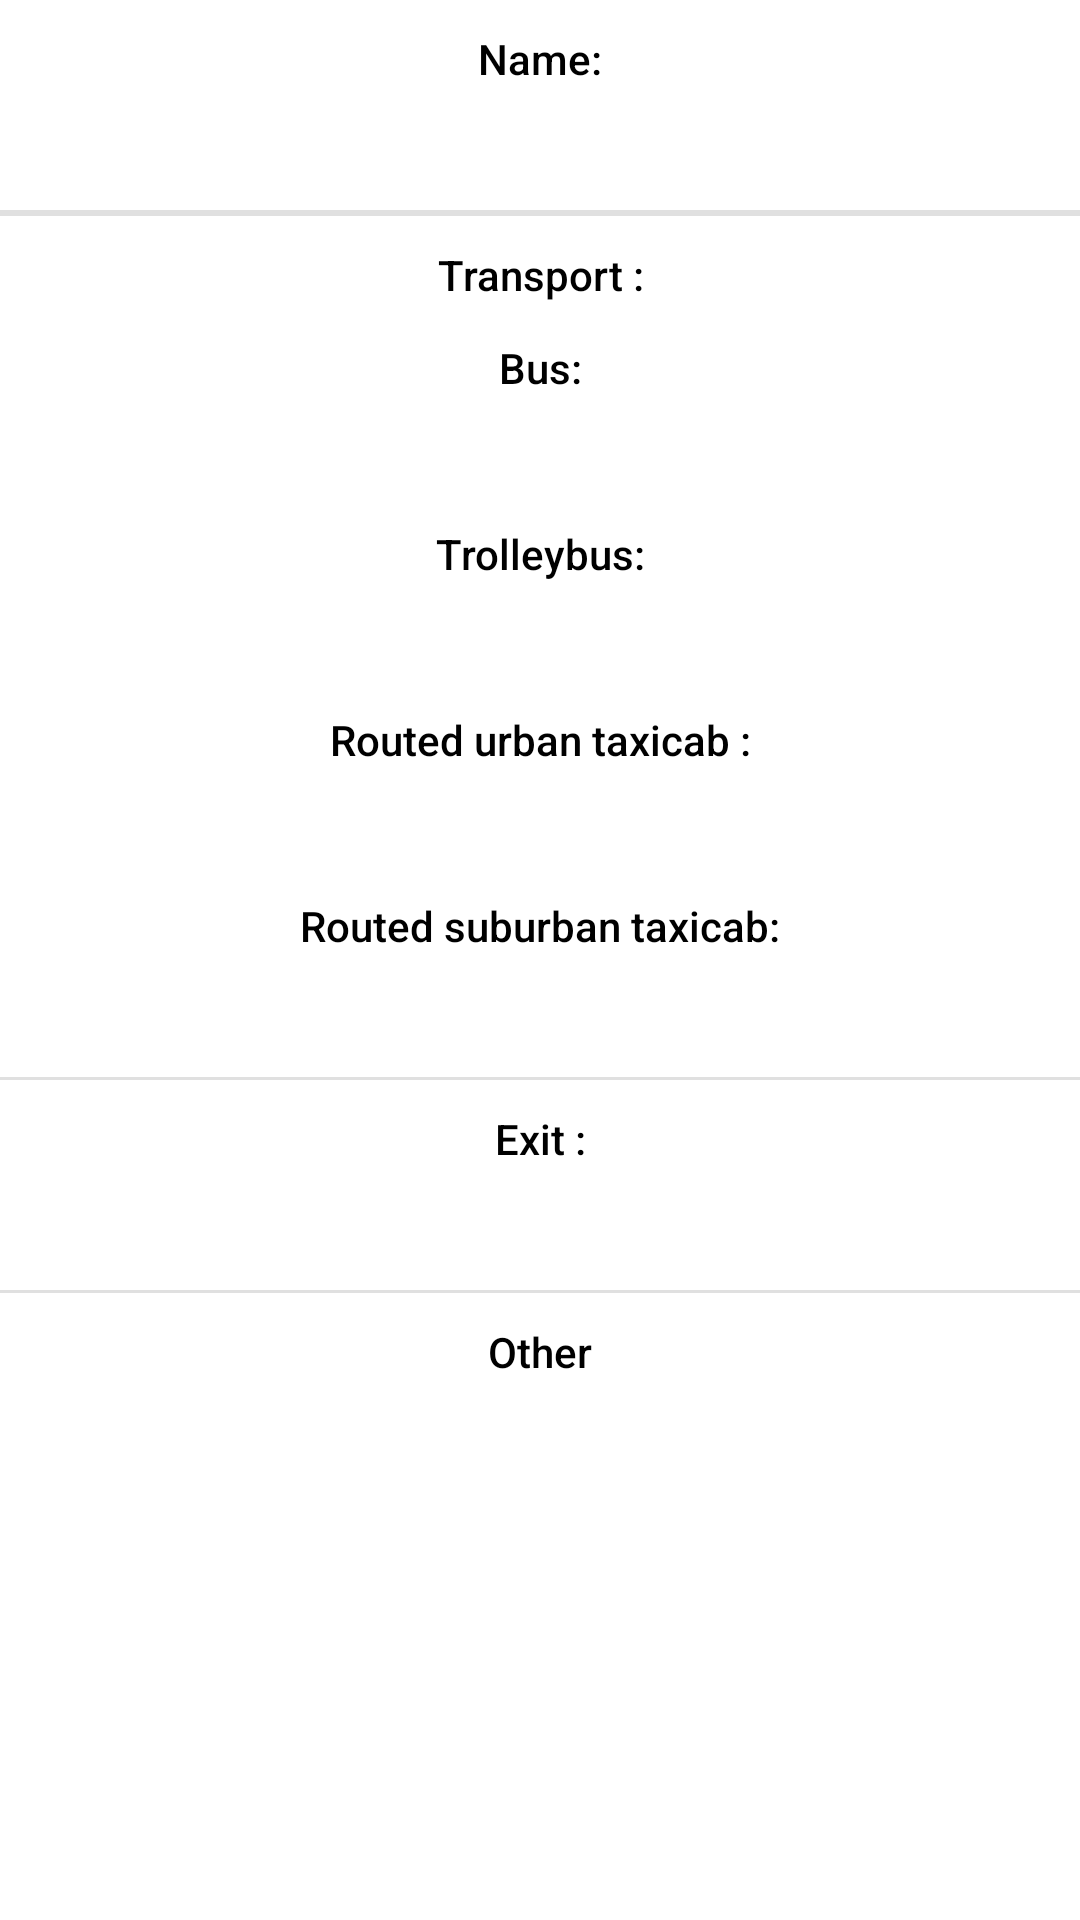

Layout XML and referenced resources for this Android screen:
<!-- AndroidManifest.xml: application theme AppThemeDefaultNoBar -->
<!-- res/layout/information_layout.xml -->
<?xml version="1.0" encoding="utf-8"?>
<android.support.constraint.ConstraintLayout xmlns:android="http://schemas.android.com/apk/res/android"
    xmlns:app="http://schemas.android.com/apk/res-auto"
    xmlns:tools="http://schemas.android.com/tools"
    android:layout_width="match_parent"
    android:layout_height="match_parent"
    >

    <TextView
        android:id="@+id/textView22"
        android:layout_width="0dp"
        android:layout_height="wrap_content"
        android:text="@string/Name"
        style="@style/TextAppearance_Information_HeadLine"
        app:layout_constraintEnd_toEndOf="parent"
        app:layout_constraintStart_toStartOf="parent"
        app:layout_constraintTop_toTopOf="parent" />

    <TextView
        android:id="@+id/stationName"
        style="@style/TextAppearance_Information"
        android:layout_width="0dp"
        android:layout_height="wrap_content"
        android:layout_marginTop="8dp"
        android:gravity="start|center_vertical"
        app:layout_constraintEnd_toEndOf="parent"
        app:layout_constraintStart_toStartOf="parent"
        app:layout_constraintTop_toBottomOf="@+id/textView22"
        tools:text="sometext" />

    <View
        android:id="@+id/divider2"
        android:layout_width="0dp"
        android:layout_height="1dp"
        android:layout_marginTop="8dp"
        android:background="?android:attr/listDivider"
        app:layout_constraintEnd_toEndOf="parent"
        app:layout_constraintStart_toStartOf="parent"
        app:layout_constraintTop_toBottomOf="@+id/stationName" />

    <View
        android:id="@+id/divider4"
        android:layout_width="0dp"
        android:layout_height="1dp"
        android:layout_marginTop="8dp"
        android:background="?android:attr/listDivider"
        app:layout_constraintEnd_toEndOf="parent"
        app:layout_constraintStart_toStartOf="parent"
        app:layout_constraintTop_toBottomOf="@+id/taxiCabRouts_SU" />

    <View
        android:id="@+id/divider5"
        android:layout_width="0dp"
        android:layout_height="1dp"
        android:background="?android:attr/listDivider"
        app:layout_constraintEnd_toEndOf="parent"
        app:layout_constraintStart_toStartOf="parent"
        app:layout_constraintTop_toBottomOf="@+id/divider2" />

    <View
        android:id="@+id/divider7"
        android:layout_width="0dp"
        android:layout_height="1dp"
        android:layout_marginTop="8dp"
        android:background="?android:attr/listDivider"
        app:layout_constraintEnd_toEndOf="parent"
        app:layout_constraintHorizontal_bias="0.0"
        app:layout_constraintStart_toStartOf="parent"
        app:layout_constraintTop_toBottomOf="@+id/streetsView" />

    <TextView
        android:id="@+id/textView26"
        android:layout_width="0dp"
        android:layout_height="wrap_content"
        android:gravity="center|center_horizontal|center_vertical"
        style="@style/TextAppearance_Information"
        android:text="@string/bus_routes"
        app:layout_constraintEnd_toEndOf="parent"
        app:layout_constraintHorizontal_bias="0.0"
        app:layout_constraintStart_toStartOf="parent"
        app:layout_constraintTop_toBottomOf="@+id/textView25" />

    <TextView
        android:id="@+id/textView28"
        android:layout_width="0dp"
        android:layout_height="wrap_content"
        style="@style/TextAppearance_Information"
        android:gravity="center|center_horizontal|center_vertical"
        android:text="@string/trolley"
        app:layout_constraintEnd_toEndOf="parent"
        app:layout_constraintStart_toStartOf="parent"
        app:layout_constraintTop_toBottomOf="@+id/busRoutes" />

    <TextView
        android:id="@+id/textView30"
        android:layout_width="0dp"
        android:layout_height="wrap_content"
        style="@style/TextAppearance_Information"
        android:gravity="center|center_horizontal|center_vertical"
        android:text="@string/marshrutkas_gorod"
        app:layout_constraintEnd_toEndOf="parent"
        app:layout_constraintStart_toStartOf="parent"
        app:layout_constraintTop_toBottomOf="@+id/trolleyRoutes" />

    <TextView
        android:id="@+id/textView32"
        android:layout_width="0dp"
        android:layout_height="wrap_content"
        style="@style/TextAppearance_Information_HeadLine"
        android:gravity="center|center_horizontal|center_vertical"
        android:text="@string/closest_street"
        app:layout_constraintEnd_toEndOf="parent"
        app:layout_constraintHorizontal_bias="0.0"
        app:layout_constraintStart_toStartOf="parent"
        app:layout_constraintTop_toBottomOf="@+id/divider4" />

    <TextView
        android:id="@+id/textView23"
        android:layout_width="0dp"
        android:layout_height="wrap_content"
        style="@style/TextAppearance_Information"
        android:gravity="center|center_horizontal|center_vertical"
        android:text="@string/marshrutkas_prigorod"
        app:layout_constraintEnd_toEndOf="parent"
        app:layout_constraintHorizontal_bias="0.0"
        app:layout_constraintStart_toStartOf="parent"
        app:layout_constraintTop_toBottomOf="@+id/taxiCabRouts" />

    <TextView
        android:id="@+id/textView34"
        android:layout_width="0dp"
        android:layout_height="wrap_content"
        style="@style/TextAppearance_Information_HeadLine"
        android:text="@string/notes"
        app:layout_constraintEnd_toEndOf="parent"
        app:layout_constraintHorizontal_bias="0.0"
        app:layout_constraintStart_toStartOf="parent"
        app:layout_constraintTop_toBottomOf="@+id/divider7" />

    <TextView
        android:id="@+id/notesText"
        style="@style/TextAppearance_Information"
        android:layout_width="0dp"
        android:layout_height="wrap_content"
        android:layout_marginTop="8dp"
        app:layout_constraintEnd_toEndOf="parent"
        app:layout_constraintHorizontal_bias="0.0"
        app:layout_constraintStart_toStartOf="parent"
        app:layout_constraintTop_toBottomOf="@+id/textView34"
        tools:text="sometext" />

    <TextView
        android:id="@+id/streetsView"
        style="@style/TextAppearance_Information"
        android:layout_width="0dp"
        android:layout_height="wrap_content"
        android:layout_marginTop="8dp"
        app:layout_constraintEnd_toEndOf="parent"
        app:layout_constraintHorizontal_bias="0.0"
        app:layout_constraintStart_toStartOf="parent"
        app:layout_constraintTop_toBottomOf="@+id/textView32"
        tools:text="sometext" />

    <TextView
        android:id="@+id/taxiCabRouts_SU"
        style="@style/TextAppearance_Information"
        android:layout_width="0dp"
        android:layout_height="wrap_content"
        android:layout_marginTop="8dp"
        app:layout_constraintEnd_toEndOf="parent"
        app:layout_constraintHorizontal_bias="0.0"
        app:layout_constraintStart_toStartOf="parent"
        app:layout_constraintTop_toBottomOf="@+id/textView23"
        tools:text="sometext" />

    <TextView
        android:id="@+id/busRoutes"
        style="@style/TextAppearance_Information"
        android:layout_width="0dp"
        android:layout_height="wrap_content"
        android:layout_marginTop="8dp"
        app:layout_constraintEnd_toEndOf="parent"
        app:layout_constraintStart_toStartOf="parent"
        app:layout_constraintTop_toBottomOf="@+id/textView26"
        tools:text="22.56.598.126.87.9988" />

    <TextView
        android:id="@+id/trolleyRoutes"
        style="@style/TextAppearance_Information"
        android:layout_width="0dp"
        android:layout_height="wrap_content"
        android:layout_marginTop="8dp"
        app:layout_constraintEnd_toEndOf="parent"
        app:layout_constraintStart_toStartOf="parent"
        app:layout_constraintTop_toBottomOf="@+id/textView28"
        tools:text="22.56.598.126.87.9988" />

    <TextView
        android:id="@+id/taxiCabRouts"
        style="@style/TextAppearance_Information"
        android:layout_width="0dp"
        android:layout_height="wrap_content"
        android:layout_marginTop="8dp"
        app:layout_constraintEnd_toEndOf="parent"
        app:layout_constraintHorizontal_bias="0.0"
        app:layout_constraintStart_toStartOf="parent"
        app:layout_constraintTop_toBottomOf="@+id/textView30"
        tools:text="22.56.598.126.87.9988" />

    <TextView
        android:id="@+id/textView25"
        android:layout_width="0dp"
        android:layout_height="wrap_content"
        style="@style/TextAppearance_Information_HeadLine"
        android:text="@string/Transport"
        app:layout_constraintEnd_toEndOf="parent"
        app:layout_constraintHorizontal_bias="0.502"
        app:layout_constraintStart_toStartOf="parent"
        app:layout_constraintTop_toBottomOf="@+id/divider5" />

</android.support.constraint.ConstraintLayout>
<!-- resources referenced by this layout -->
<resources>
  <string name="Name">Name:</string>
  <string name="Transport">Transport : </string>
  <string name="bus_routes">Bus:</string>
  <string name="closest_street">Exit :</string>
  <string name="marshrutkas_gorod">Routed urban taxicab :</string>
  <string name="marshrutkas_prigorod">Routed suburban taxicab:</string>
  <string name="notes">Other</string>
  <string name="trolley">Trolleybus:</string>
  <style name="TextAppearance_Information" parent="newTextAppearance">
          <item name="android:textSize">14sp</item>
          <item name="android:gravity">start|center_vertical</item>
      </style>
  <style name="TextAppearance_Information_HeadLine" parent="newTextAppearance">
          <item name="android:textAppearance">@style/TextAppearance.AppCompat.Medium</item>
          <item name="android:textSize">14sp</item>
          <item name="android:gravity">center|center_horizontal|center_vertical</item>
      </style>
  <style name="AppThemeDefaultNoBar" parent="Theme.AppCompat.DayNight.NoActionBar">
          
          <item name="colorPrimary">@color/colorPrimary</item>
          <item name="colorPrimaryDark">@color/colorPrimaryDark</item>
          <item name="colorAccent">@color/colorAccent</item>
          <item name="android:textColor">@color/vectorColor</item>
          <item name="android:windowBackground">@color/backgroundColor</item>
          <item name="android:navigationBarColor">@color/backgroundColor</item>
      </style>
  <style name="newTextAppearance">
          <item name="android:layout_marginStart">8dp</item>
          <item name="android:layout_marginTop">8dp</item>
          <item name="android:layout_marginEnd">8dp</item>
          <item name="android:fontFamily">sans-serif-medium</item>
          <item name="android:padding">2dp</item>
      </style>
  <color name="colorPrimary">#3e517a</color>
  <color name="colorPrimaryDark">#303F9F</color>
  <color name="colorAccent">#d50000</color>
  <color name="vectorColor">#000000</color>
  <color name="backgroundColor">#ffffff</color>
</resources>
